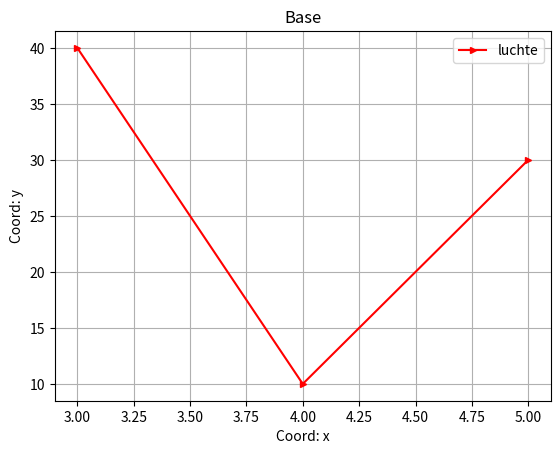

Here is the Python script that generated this plot:
import matplotlib.pyplot as plt
import numpy as np

x = [3, 4, 5]
y = [40, 10, 30]

plt.plot(x, y, color='r', label='luchte', marker='>', ms=5)

# --- Украшательства ---
plt.xlabel('Coord: x') # Подись оси ОХ
plt.ylabel('Coord: y') # Подпись оси ОУ
plt.legend() # Вызов "легенды"
plt.title('Base') # Общая подпись графика
plt.grid() # Подключение сетки
plt.show()